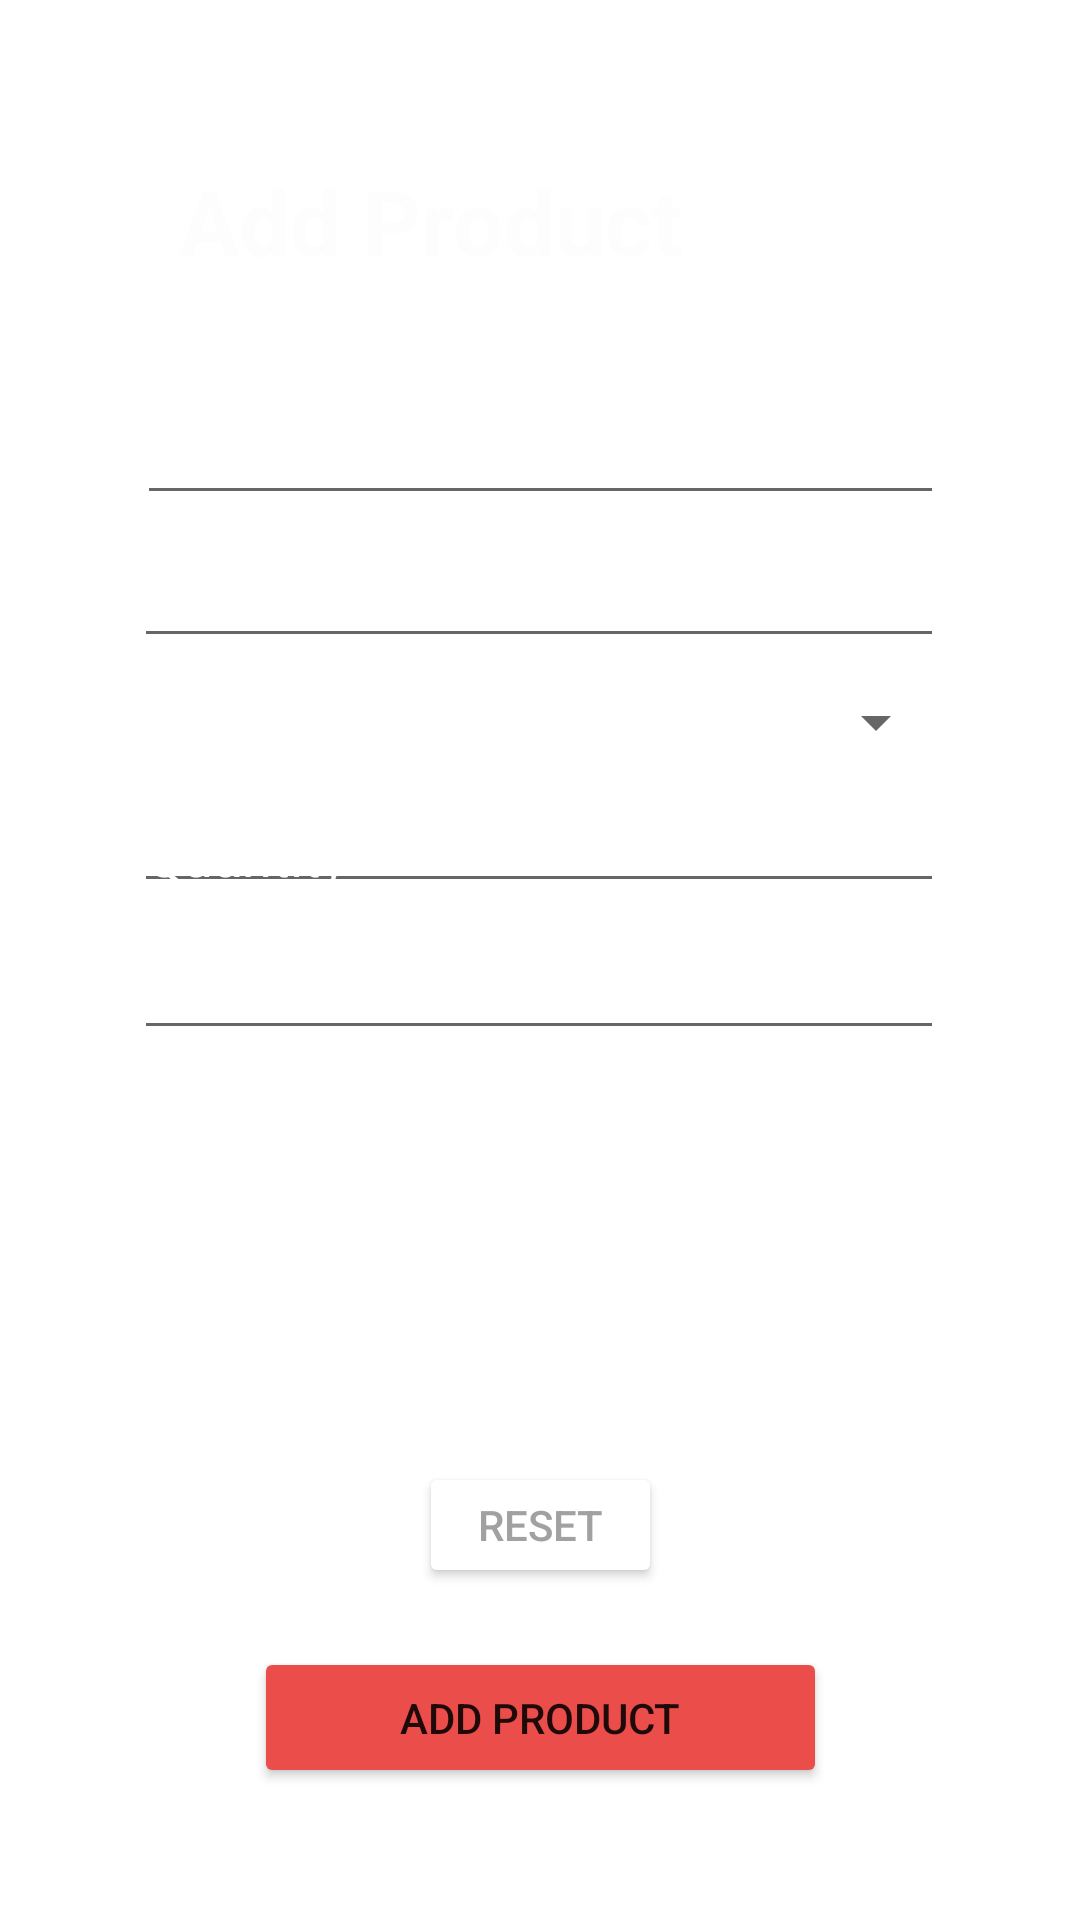

Reconstruct the res/layout file that produces this screen, plus the resources it refers to.
<!-- AndroidManifest.xml: application theme Theme.Cupcake -->
<!-- res/layout/activity_admin_add_products.xml -->
<?xml version="1.0" encoding="utf-8"?>
<androidx.constraintlayout.widget.ConstraintLayout xmlns:android="http://schemas.android.com/apk/res/android"
    xmlns:app="http://schemas.android.com/apk/res-auto"
    xmlns:tools="http://schemas.android.com/tools"
    android:layout_width="match_parent"
    android:layout_height="match_parent"
    tools:context=".Admin_Add_Products"
    android:background="@drawable/marta">

    <EditText
        android:id="@+id/PId"
        android:layout_width="269dp"
        android:layout_height="39dp"
        android:ems="10"
        android:hint="Product Id"
        android:textColorHint="#FFFFFF"
        android:inputType="textPersonName"
        app:layout_constraintBottom_toBottomOf="parent"
        app:layout_constraintEnd_toEndOf="parent"
        app:layout_constraintStart_toStartOf="parent"
        app:layout_constraintTop_toTopOf="parent"
        app:layout_constraintVertical_bias="0.221" />

    <Button
        android:id="@+id/PbtnAdd"
        android:layout_width="191dp"
        android:layout_height="47dp"
        android:backgroundTint="#eb4d4b"
        android:text="Add Product"
        app:layout_constraintBottom_toBottomOf="parent"
        app:layout_constraintEnd_toEndOf="parent"
        app:layout_constraintStart_toStartOf="parent"
        app:layout_constraintTop_toTopOf="parent"
        app:layout_constraintVertical_bias="0.926" />

    <Button
        android:id="@+id/Pbtnreset"
        android:layout_width="81dp"
        android:layout_height="42dp"
        android:backgroundTint="@color/white"
        android:text="Reset"
        android:textColor="#A1A1A1"
        app:layout_constraintBottom_toBottomOf="parent"
        app:layout_constraintEnd_toEndOf="parent"
        app:layout_constraintStart_toStartOf="parent"
        app:layout_constraintTop_toTopOf="parent"
        app:layout_constraintVertical_bias="0.815" />

    <TextView
        android:id="@+id/textView9"
        android:layout_width="241dp"
        android:layout_height="55dp"
        android:text="Add Product"
        android:textColor="#FDFDFD"
        android:textSize="90px"
        android:textStyle="bold"
        app:layout_constraintBottom_toBottomOf="parent"
        app:layout_constraintEnd_toEndOf="parent"
        app:layout_constraintStart_toStartOf="parent"
        app:layout_constraintTop_toTopOf="parent"
        app:layout_constraintVertical_bias="0.091" />

    <EditText
        android:id="@+id/PQuantity"
        android:layout_width="270dp"
        android:layout_height="38dp"
        android:ems="10"
        android:hint="Quantity"
        android:inputType="textPersonName"
        android:textColorHint="#FFFFFF"
        app:layout_constraintBottom_toBottomOf="parent"
        app:layout_constraintEnd_toEndOf="parent"
        app:layout_constraintHorizontal_bias="0.496"
        app:layout_constraintStart_toStartOf="parent"
        app:layout_constraintTop_toTopOf="parent"
        app:layout_constraintVertical_bias="0.437" />

    <EditText
        android:id="@+id/PName"
        android:layout_width="270dp"
        android:layout_height="44dp"
        android:ems="10"
        android:textColorHint="#FFFFFF"
        android:hint="Product Name"
        android:inputType="textPersonName"
        app:layout_constraintBottom_toBottomOf="parent"
        app:layout_constraintEnd_toEndOf="parent"
        app:layout_constraintHorizontal_bias="0.496"
        app:layout_constraintStart_toStartOf="parent"
        app:layout_constraintTop_toTopOf="parent"
        app:layout_constraintVertical_bias="0.294" />

    <Spinner
        android:id="@+id/Pspinner"
        android:layout_width="271dp"
        android:layout_height="39dp"
        android:textColorHint="#FFFFFF"
        app:layout_constraintBottom_toBottomOf="parent"
        app:layout_constraintEnd_toEndOf="parent"
        app:layout_constraintHorizontal_bias="0.507"
        app:layout_constraintStart_toStartOf="parent"
        app:layout_constraintTop_toTopOf="parent"
        app:layout_constraintVertical_bias="0.368" />

    <EditText
        android:id="@+id/PPrice"
        android:layout_width="270dp"
        android:layout_height="43dp"
        android:ems="10"
        android:hint="Price of 1"
        android:inputType="textPersonName"
        android:textColorHint="#FFFFFF"
        app:layout_constraintBottom_toBottomOf="parent"
        app:layout_constraintEnd_toEndOf="parent"
        app:layout_constraintHorizontal_bias="0.496"
        app:layout_constraintStart_toStartOf="parent"
        app:layout_constraintTop_toTopOf="parent"
        app:layout_constraintVertical_bias="0.514" />
</androidx.constraintlayout.widget.ConstraintLayout>
<!-- resources referenced by this layout -->
<resources>
  <style name="Theme.Cupcake" parent="Theme.MaterialComponents.DayNight.DarkActionBar">
          
          <item name="colorPrimary">@color/purple_500</item>
          <item name="colorPrimaryVariant">@color/purple_700</item>
          <item name="colorOnPrimary">@color/white</item>
          
          <item name="colorSecondary">@color/teal_200</item>
          <item name="colorSecondaryVariant">@color/teal_700</item>
          <item name="colorOnSecondary">@color/black</item>
          
          <item name="android:statusBarColor" tools:targetApi="l">?attr/colorPrimaryVariant</item>
          
      </style>
  <!-- not gathered from this repository: default colours our renderer supplied (Android Studio template values) -->
  <color name="purple_500">#FF6200EE</color>
  <color name="purple_700">#FF3700B3</color>
  <color name="teal_200">#FF03DAC5</color>
  <color name="teal_700">#FF018786</color>
  <color name="black">#FF000000</color>
  <color name="white">#FFFFFFFF</color>
</resources>
